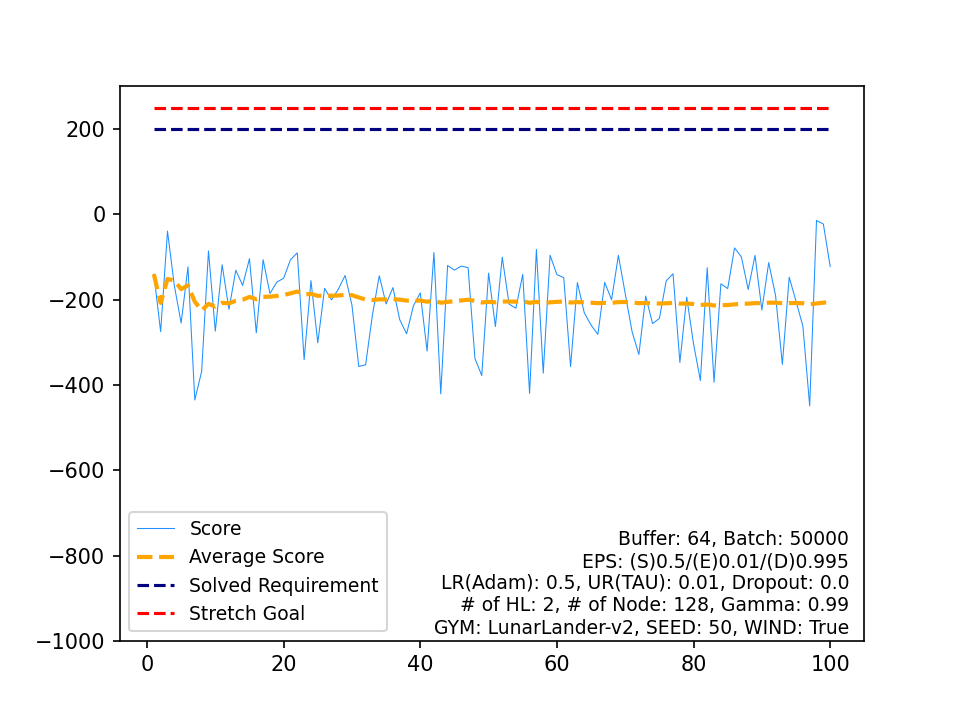

Source data for this figure (header and first rows):
, Score, Average Score, Timestamp, Solved Requirement, Stretch Goal
0, -140.3, -140.3, 66, 200, 250
1, -275.1, -207.7, 85, 200, 250
2, -39.13, -151.5, 61, 200, 250
3, -166.8, -155.3, 76, 200, 250
4, -254.9, -175.3, 70, 200, 250
5, -123.2, -166.6, 72, 200, 250
6, -435.3, -205, 85, 200, 250
7, -368.6, -225.4, 78, 200, 250
8, -85.82, -209.9, 58, 200, 250
9, -273.9, -216.3, 66, 200, 250
10, -118.3, -207.4, 52, 200, 250
11, -222.7, -208.7, 74, 200, 250
12, -131, -202.7, 50, 200, 250
13, -166.7, -200.1, 61, 200, 250
14, -104, -193.7, 51, 200, 250
15, -277.7, -199, 88, 200, 250
16, -106.4, -193.5, 72, 200, 250
17, -185.7, -193.1, 79, 200, 250
18, -158.9, -191.3, 80, 200, 250
19, -149.9, -189.2, 81, 200, 250
20, -106.7, -185.3, 49, 200, 250
21, -90.2, -181, 64, 200, 250
22, -340.9, -187.9, 86, 200, 250
23, -155.4, -186.6, 84, 200, 250
24, -301.2, -191.2, 60, 200, 250
25, -173.3, -190.5, 62, 200, 250
26, -200.6, -190.9, 51, 200, 250
27, -175.9, -190.3, 56, 200, 250
28, -143.3, -188.7, 81, 200, 250
29, -213, -189.5, 86, 200, 250
30, -356.8, -194.9, 106, 200, 250
31, -352.8, -199.8, 90, 200, 250
32, -235.7, -200.9, 69, 200, 250
33, -144, -199.2, 62, 200, 250
34, -210.2, -199.6, 61, 200, 250
35, -171.8, -198.8, 91, 200, 250
36, -247.4, -200.1, 82, 200, 250
37, -280.1, -202.2, 61, 200, 250
38, -214.3, -202.5, 82, 200, 250
39, -184.3, -202.1, 85, 200, 250
40, -320.8, -205, 67, 200, 250
41, -89.49, -202.2, 52, 200, 250
42, -421.1, -207.3, 87, 200, 250
43, -120, -205.3, 56, 200, 250
44, -130.7, -203.7, 54, 200, 250
45, -121.4, -201.9, 52, 200, 250
46, -125, -200.2, 54, 200, 250
47, -337.9, -203.1, 73, 200, 250
48, -378.1, -206.7, 73, 200, 250
49, -137.9, -205.3, 81, 200, 250
50, -263.1, -206.4, 86, 200, 250
51, -100.6, -204.4, 53, 200, 250
52, -210.5, -204.5, 57, 200, 250
53, -220.1, -204.8, 58, 200, 250
54, -140.7, -203.6, 62, 200, 250
55, -419.7, -207.5, 83, 200, 250
56, -82.36, -205.3, 51, 200, 250
57, -372.4, -208.2, 79, 200, 250
58, -95.96, -206.3, 52, 200, 250
59, -141.4, -205.2, 58, 200, 250
... 40 more rows
